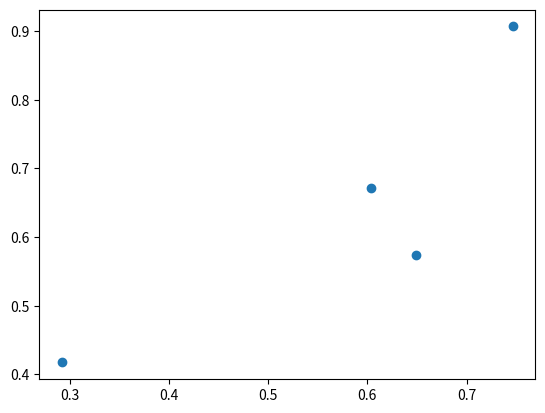

Source code (Python):
import numpy as np
import matplotlib.pyplot as plt
# Create a 1D array
import numpy as np

A = np.zeros((5, 4))        # 5 rows, 4 columns
B = np.random.rand(10, 4)   # random 2D array

b = np.gradient(B)

plt.scatter(B[0], B[1])
plt.show()